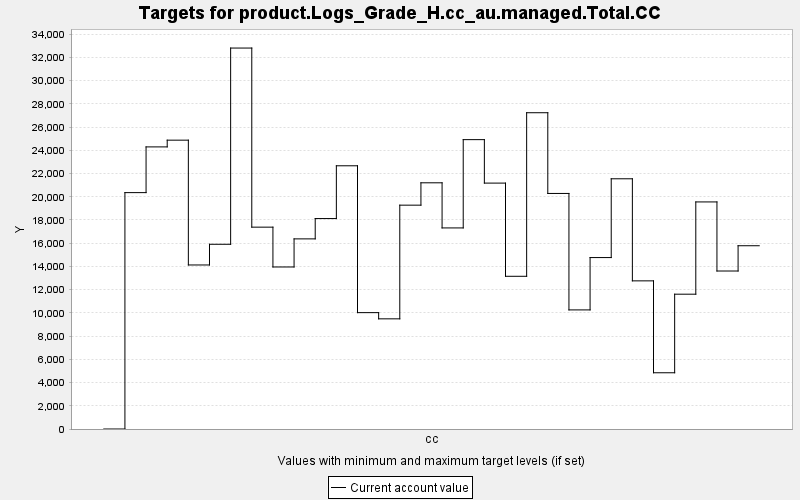

The data file committed next to this chart (first rows):
TARGET, PERIOD, YEAR, PERIODWIDTH, MINIMUM, MAXIMUM, MINWEIGHT, MAXWEIGHT, CURRENT, SUMMARY
product.Logs_Grade_H.cc_au.managed.Total…, 0, 0, 10.0, 0.0, 10000, 1.0, 1.0, 0.0, 0.0
product.Logs_Grade_H.cc_au.managed.Total…, 1, 10, 10.0, 0.0, 10000, 1.0, 1.0, 20356, 0.0
product.Logs_Grade_H.cc_au.managed.Total…, 2, 20, 10.0, 0.0, 10000, 1.0, 1.0, 24294, 0.0
product.Logs_Grade_H.cc_au.managed.Total…, 3, 30, 10.0, 0.0, 10000, 1.0, 1.0, 24874, 0.0
product.Logs_Grade_H.cc_au.managed.Total…, 4, 40, 10.0, 0.0, 10000, 1.0, 1.0, 14126, 0.0
product.Logs_Grade_H.cc_au.managed.Total…, 5, 50, 10.0, 0.0, 10000, 1.0, 1.0, 15908, 0.0
product.Logs_Grade_H.cc_au.managed.Total…, 6, 60, 10.0, 0.0, 10000, 1.0, 1.0, 32806, 0.0
product.Logs_Grade_H.cc_au.managed.Total…, 7, 70, 10.0, 0.0, 10000, 1.0, 1.0, 17382, 0.0
product.Logs_Grade_H.cc_au.managed.Total…, 8, 80, 10.0, 0.0, 10000, 1.0, 1.0, 13953, 0.0
product.Logs_Grade_H.cc_au.managed.Total…, 9, 90, 10.0, 0.0, 10000, 1.0, 1.0, 16373, 0.0
product.Logs_Grade_H.cc_au.managed.Total…, 10, 100, 10.0, 0.0, 10000, 1.0, 1.0, 18122, 0.0
product.Logs_Grade_H.cc_au.managed.Total…, 11, 110, 10.0, 0.0, 10000, 1.0, 1.0, 22667, 0.0
product.Logs_Grade_H.cc_au.managed.Total…, 12, 120, 10.0, 0.0, 10000, 1.0, 1.0, 10021, 0.0
product.Logs_Grade_H.cc_au.managed.Total…, 13, 130, 10.0, 0.0, 10000, 1.0, 1.0, 9487, 0.0
product.Logs_Grade_H.cc_au.managed.Total…, 14, 140, 10.0, 0.0, 10000, 1.0, 1.0, 19277, 0.0
product.Logs_Grade_H.cc_au.managed.Total…, 15, 150, 10.0, 0.0, 10000, 1.0, 1.0, 21202, 0.0
product.Logs_Grade_H.cc_au.managed.Total…, 16, 160, 10.0, 0.0, 10000, 1.0, 1.0, 17316, 0.0
product.Logs_Grade_H.cc_au.managed.Total…, 17, 170, 10.0, 0.0, 10000, 1.0, 1.0, 24919, 0.0
product.Logs_Grade_H.cc_au.managed.Total…, 18, 180, 10.0, 0.0, 10000, 1.0, 1.0, 21176, 0.0
product.Logs_Grade_H.cc_au.managed.Total…, 19, 190, 10.0, 0.0, 10000, 1.0, 1.0, 13151, 0.0
product.Logs_Grade_H.cc_au.managed.Total…, 20, 200, 10.0, 0.0, 10000, 1.0, 1.0, 27236, 0.0
product.Logs_Grade_H.cc_au.managed.Total…, 21, 210, 10.0, 0.0, 10000, 1.0, 1.0, 20285, 0.0
product.Logs_Grade_H.cc_au.managed.Total…, 22, 220, 10.0, 0.0, 10000, 1.0, 1.0, 10256, 0.0
product.Logs_Grade_H.cc_au.managed.Total…, 23, 230, 10.0, 0.0, 10000, 1.0, 1.0, 14763, 0.0
product.Logs_Grade_H.cc_au.managed.Total…, 24, 240, 10.0, 0.0, 10000, 1.0, 1.0, 21548, 0.0
product.Logs_Grade_H.cc_au.managed.Total…, 25, 250, 10.0, 0.0, 10000, 1.0, 1.0, 12758, 0.0
product.Logs_Grade_H.cc_au.managed.Total…, 26, 260, 10.0, 0.0, 10000, 1.0, 1.0, 4843, 0.0
product.Logs_Grade_H.cc_au.managed.Total…, 27, 270, 10.0, 0.0, 10000, 1.0, 1.0, 11609, 0.0
product.Logs_Grade_H.cc_au.managed.Total…, 28, 280, 10.0, 0.0, 10000, 1.0, 1.0, 19555, 0.0
product.Logs_Grade_H.cc_au.managed.Total…, 29, 290, 10.0, 0.0, 10000, 1.0, 1.0, 13606, 0.0
product.Logs_Grade_H.cc_au.managed.Total…, 30, 300, 10.0, 0.0, 10000, 1.0, 1.0, 15782, 0.0
